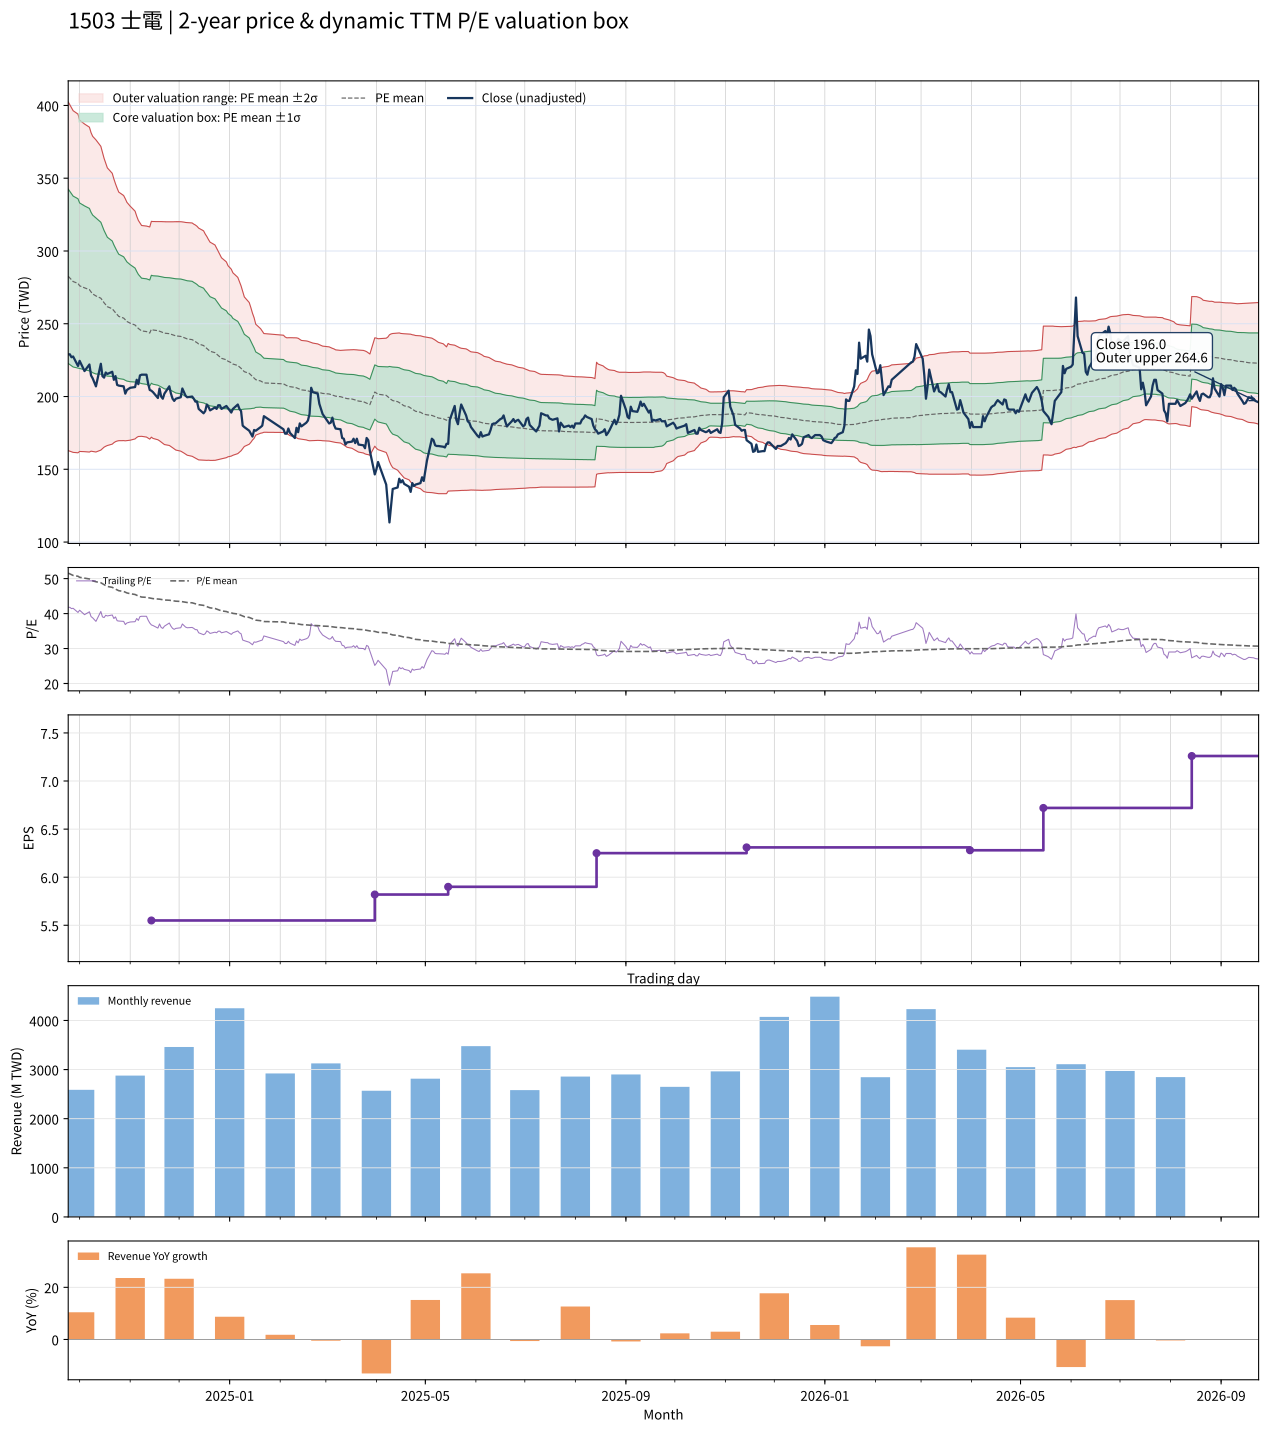

Data behind this chart, as committed beside it:
date, close, available_date, period_end, ttm_eps, pe, pe_mean, pe_std, price_m2, price_m1, price_mean, price_p1, price_p2, forward_eps, forward_pe, forward_pe_mean, forward_pe_std, forward_price_m2, forward_price_m1, forward_price_mean, forward_price_p1, forward_price_p2
2024-09-24, 229, 2024-08-14, 2024-06-30, 5.48, 41.79, 51.58, 10.93, 162.9, 222.7, 282.6, 342.5, 402.4, , , , , , , , , 
2024-09-25, 229, 2024-08-14, 2024-06-30, 5.48, 41.79, 51.36, 10.86, 162.4, 221.9, 281.4, 341, 400.5, , , , , , , , , 
2024-09-26, 227, 2024-08-14, 2024-06-30, 5.48, 41.42, 51.13, 10.78, 162, 221.1, 280.2, 339.3, 398.4, , , , , , , , , 
2024-09-27, 227.5, 2024-08-14, 2024-06-30, 5.48, 41.51, 50.92, 10.71, 161.6, 220.3, 279, 337.7, 396.4, , , , , , , , , 
2024-09-30, 221, 2024-08-14, 2024-06-30, 5.48, 40.33, 50.67, 10.62, 161.3, 219.5, 277.7, 335.9, 394, , , , , , , , , 
2024-10-01, 224.5, 2024-08-14, 2024-06-30, 5.48, 40.97, 50.38, 10.38, 162.3, 219.2, 276.1, 333, 389.9, , , , , , , , , 
2024-10-04, 217.5, 2024-08-14, 2024-06-30, 5.48, 39.69, 50.12, 10.27, 162.1, 218.4, 274.7, 331, 387.2, , , , , , , , , 
2024-10-07, 222, 2024-08-14, 2024-06-30, 5.48, 40.51, 49.9, 10.18, 161.9, 217.7, 273.5, 329.3, 385.1, , , , , , , , , 
2024-10-08, 214.5, 2024-08-14, 2024-06-30, 5.48, 39.14, 49.61, 9.983, 162.4, 217.1, 271.9, 326.6, 381.3, , , , , , , , , 
2024-10-09, 212.5, 2024-08-14, 2024-06-30, 5.48, 38.78, 49.36, 9.879, 162.2, 216.4, 270.5, 324.6, 378.8, , , , , , , , , 
2024-10-11, 207, 2024-08-14, 2024-06-30, 5.48, 37.77, 49.11, 9.783, 161.9, 215.5, 269.1, 322.7, 376.3, , , , , , , , , 
2024-10-14, 222.5, 2024-08-14, 2024-06-30, 5.48, 40.6, 48.82, 9.522, 163.2, 215.4, 267.6, 319.7, 371.9, , , , , , , , , 
2024-10-15, 214, 2024-08-14, 2024-06-30, 5.48, 39.05, 48.53, 9.279, 164.3, 215.1, 266, 316.8, 367.7, , , , , , , , , 
2024-10-16, 213, 2024-08-14, 2024-06-30, 5.48, 38.87, 48.25, 9.051, 165.2, 214.8, 264.4, 314, 363.6, , , , , , , , , 
2024-10-17, 216.5, 2024-08-14, 2024-06-30, 5.48, 39.51, 48, 8.869, 165.8, 214.4, 263, 311.6, 360.3, , , , , , , , , 
2024-10-18, 215.5, 2024-08-14, 2024-06-30, 5.48, 39.32, 47.76, 8.703, 166.3, 214, 261.7, 309.4, 357.1, , , , , , , , , 
2024-10-21, 217, 2024-08-14, 2024-06-30, 5.48, 39.6, 47.5, 8.488, 167.3, 213.8, 260.3, 306.8, 353.4, , , , , , , , , 
2024-10-22, 211.5, 2024-08-14, 2024-06-30, 5.48, 38.59, 47.24, 8.266, 168.3, 213.6, 258.9, 304.2, 349.5, , , , , , , , , 
2024-10-23, 214, 2024-08-14, 2024-06-30, 5.48, 39.05, 47, 8.081, 169, 213.3, 257.6, 301.9, 346.1, , , , , , , , , 
2024-10-24, 208, 2024-08-14, 2024-06-30, 5.48, 37.96, 46.77, 7.925, 169.4, 212.8, 256.3, 299.7, 343.1, , , , , , , , , 
2024-10-25, 207.5, 2024-08-14, 2024-06-30, 5.48, 37.86, 46.54, 7.791, 169.7, 212.4, 255.1, 297.7, 340.4, , , , , , , , , 
2024-10-28, 207, 2024-08-14, 2024-06-30, 5.48, 37.77, 46.33, 7.682, 169.7, 211.8, 253.9, 296, 338.1, , , , , , , , , 
2024-10-29, 202, 2024-08-14, 2024-06-30, 5.48, 36.86, 46.12, 7.588, 169.6, 211.2, 252.7, 294.3, 335.9, , , , , , , , , 
2024-10-30, 204.5, 2024-08-14, 2024-06-30, 5.48, 37.32, 45.91, 7.469, 169.7, 210.6, 251.6, 292.5, 333.4, , , , , , , , , 
2024-11-01, 206, 2024-08-14, 2024-06-30, 5.48, 37.59, 45.69, 7.336, 170, 210.2, 250.4, 290.6, 330.8, , , , , , , , , 
2024-11-04, 206.5, 2024-08-14, 2024-06-30, 5.48, 37.68, 45.46, 7.138, 170.9, 210, 249.1, 288.2, 327.4, , , , , , , , , 
2024-11-05, 211.5, 2024-08-14, 2024-06-30, 5.48, 38.59, 45.24, 6.936, 171.9, 209.9, 247.9, 285.9, 323.9, , , , , , , , , 
2024-11-06, 208.5, 2024-08-14, 2024-06-30, 5.48, 38.05, 45.03, 6.774, 172.5, 209.7, 246.8, 283.9, 321, , , , , , , , , 
2024-11-07, 214.5, 2024-08-14, 2024-06-30, 5.48, 39.14, 44.88, 6.695, 172.6, 209.2, 245.9, 282.6, 319.3, , , , , , , , , 
2024-11-08, 215, 2024-08-14, 2024-06-30, 5.48, 39.23, 44.72, 6.608, 172.7, 208.9, 245.1, 281.3, 317.5, , , , , , , , , 
2024-11-11, 215, 2024-08-14, 2024-06-30, 5.48, 39.23, 44.64, 6.614, 172.1, 208.4, 244.6, 280.9, 317.1, , , , , , , , , 
2024-11-12, 209, 2024-08-14, 2024-06-30, 5.48, 38.14, 44.55, 6.629, 171.5, 207.8, 244.1, 280.5, 316.8, , , , , , , , , 
2024-11-13, 204.5, 2024-08-14, 2024-06-30, 5.48, 37.32, 44.46, 6.65, 170.7, 207.2, 243.6, 280.1, 316.5, , , , , , , , , 
2024-11-14, 204, 2024-11-14, 2024-09-30, 5.55, 36.76, 44.36, 6.68, 172.1, 209.1, 246.2, 283.3, 320.4, , , , , , , , , 
2024-11-15, 203, 2024-11-14, 2024-09-30, 5.55, 36.58, 44.27, 6.712, 171.2, 208.5, 245.7, 283, 320.2, , , , , , , , , 
2024-11-18, 199, 2024-11-14, 2024-09-30, 5.55, 35.86, 44.19, 6.754, 170.3, 207.8, 245.3, 282.7, 320.2, , , , , , , , , 
2024-11-19, 205.5, 2024-11-14, 2024-09-30, 5.55, 37.03, 44.12, 6.785, 169.6, 207.2, 244.9, 282.5, 320.2, , , , , , , , , 
2024-11-20, 200, 2024-11-14, 2024-09-30, 5.55, 36.04, 44.05, 6.824, 168.7, 206.6, 244.5, 282.3, 320.2, , , , , , , , , 
2024-11-21, 198.5, 2024-11-14, 2024-09-30, 5.55, 35.77, 43.96, 6.863, 167.8, 205.9, 244, 282.1, 320.2, , , , , , , , , 
2024-11-22, 202, 2024-11-14, 2024-09-30, 5.55, 36.4, 43.88, 6.895, 167, 205.3, 243.5, 281.8, 320.1, , , , , , , , , 
2024-11-25, 207, 2024-11-14, 2024-09-30, 5.55, 37.3, 43.82, 6.921, 166.4, 204.8, 243.2, 281.6, 320, , , , , , , , , 
2024-11-26, 202, 2024-11-14, 2024-09-30, 5.55, 36.4, 43.75, 6.954, 165.6, 204.2, 242.8, 281.4, 320, , , , , , , , , 
2024-11-27, 198.5, 2024-11-14, 2024-09-30, 5.55, 35.77, 43.68, 6.992, 164.8, 203.6, 242.4, 281.2, 320, , , , , , , , , 
2024-11-28, 197, 2024-11-14, 2024-09-30, 5.55, 35.5, 43.61, 7.031, 164, 203, 242.1, 281.1, 320.1, , , , , , , , , 
2024-11-29, 198.5, 2024-11-14, 2024-09-30, 5.55, 35.77, 43.54, 7.068, 163.2, 202.4, 241.7, 280.9, 320.1, , , , , , , , , 
2024-12-02, 199.5, 2024-11-14, 2024-09-30, 5.55, 35.95, 43.48, 7.101, 162.5, 201.9, 241.3, 280.7, 320.1, , , , , , , , , 
2024-12-03, 205.5, 2024-11-14, 2024-09-30, 5.55, 37.03, 43.41, 7.124, 161.9, 201.4, 240.9, 280.5, 320, , , , , , , , , 
2024-12-04, 203, 2024-11-14, 2024-09-30, 5.55, 36.58, 43.33, 7.147, 161.2, 200.8, 240.5, 280.2, 319.8, , , , , , , , , 
2024-12-05, 200.5, 2024-11-14, 2024-09-30, 5.55, 36.13, 43.24, 7.17, 160.4, 200.2, 240, 279.8, 319.6, , , , , , , , , 
2024-12-06, 199.5, 2024-11-14, 2024-09-30, 5.55, 35.95, 43.17, 7.199, 159.7, 199.6, 239.6, 279.5, 319.5, , , , , , , , , 
2024-12-09, 200, 2024-11-14, 2024-09-30, 5.55, 36.04, 43.08, 7.221, 158.9, 199, 239.1, 279.2, 319.2, , , , , , , , , 
2024-12-10, 198.5, 2024-11-14, 2024-09-30, 5.55, 35.77, 42.95, 7.213, 158.3, 198.3, 238.4, 278.4, 318.4, , , , , , , , , 
2024-12-11, 196.5, 2024-11-14, 2024-09-30, 5.55, 35.41, 42.83, 7.217, 157.6, 197.7, 237.7, 277.8, 317.8, , , , , , , , , 
2024-12-12, 196.5, 2024-11-14, 2024-09-30, 5.55, 35.41, 42.7, 7.206, 157, 197, 237, 277, 317, , , , , , , , , 
2024-12-13, 191.5, 2024-11-14, 2024-09-30, 5.55, 34.5, 42.54, 7.173, 156.5, 196.3, 236.1, 275.9, 315.7, , , , , , , , , 
2024-12-16, 188.5, 2024-11-14, 2024-09-30, 5.55, 33.96, 42.35, 7.099, 156.2, 195.6, 235, 274.4, 313.8, , , , , , , , , 
2024-12-17, 190, 2024-11-14, 2024-09-30, 5.55, 34.23, 42.16, 7.001, 156.3, 195.1, 234, 272.8, 311.7, , , , , , , , , 
2024-12-18, 194.5, 2024-11-14, 2024-09-30, 5.55, 35.05, 41.99, 6.928, 156.1, 194.6, 233, 271.5, 309.9, , , , , , , , , 
2024-12-19, 193, 2024-11-14, 2024-09-30, 5.55, 34.77, 41.81, 6.829, 156.2, 194.1, 232, 269.9, 307.8, , , , , , , , , 
2024-12-20, 190.5, 2024-11-14, 2024-09-30, 5.55, 34.32, 41.64, 6.753, 156.1, 193.6, 231.1, 268.6, 306, , , , , , , , , 
... 427 more rows
